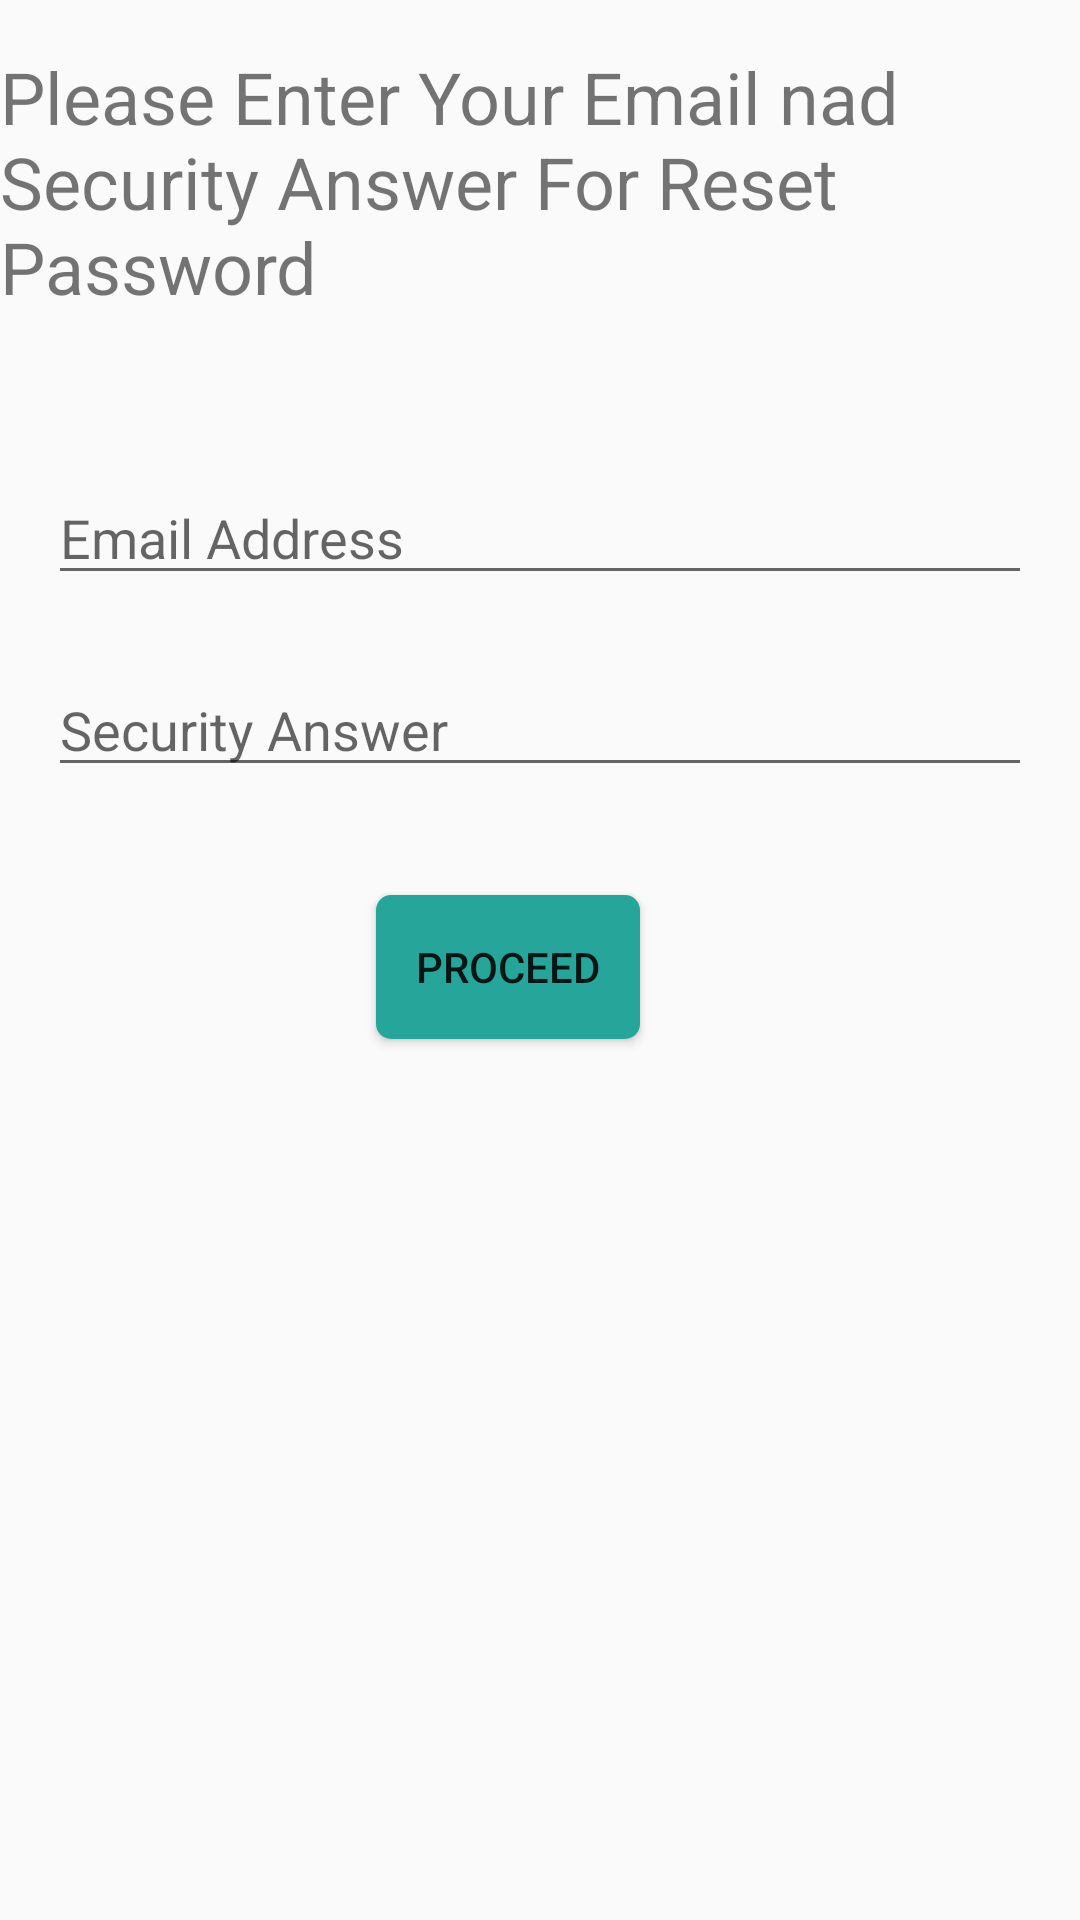

Produce the Android XML layout that renders to this screen, including the resource entries it uses.
<!-- AndroidManifest.xml: application theme AppTheme -->
<!-- res/layout/fragment_verifyuser.xml -->
<?xml version="1.0" encoding="utf-8"?>
<androidx.constraintlayout.widget.ConstraintLayout xmlns:android="http://schemas.android.com/apk/res/android"
    xmlns:tools="http://schemas.android.com/tools"
    android:layout_width="match_parent"
    android:layout_height="match_parent"
    xmlns:app="http://schemas.android.com/apk/res-auto"
    tools:context=".verifyuser">


    <EditText
        android:id="@+id/etVerifyAnswer"
        android:layout_width="match_parent"
        android:layout_height="wrap_content"
        android:layout_marginStart="16dp"
        android:layout_marginLeft="16dp"
        android:layout_marginTop="116dp"
        android:layout_marginEnd="16dp"
        android:layout_marginRight="16dp"
        android:ems="10"
        android:hint="Security Answer"
        android:inputType="textPersonName"
        app:layout_constraintEnd_toEndOf="parent"
        app:layout_constraintHorizontal_bias="0.0"
        app:layout_constraintStart_toStartOf="parent"
        app:layout_constraintTop_toBottomOf="@+id/tvEnterEmail" />

    <TextView
        android:id="@+id/tvEnterEmail"
        android:layout_width="wrap_content"
        android:layout_height="wrap_content"
        android:layout_marginTop="16dp"
        android:text="Please Enter Your Email nad Security Answer For Reset Password"
        android:textSize="24dp"
        app:layout_constraintEnd_toEndOf="parent"
        app:layout_constraintStart_toStartOf="parent"
        app:layout_constraintTop_toTopOf="parent" />

    <EditText
        android:id="@+id/etVerifyUser"
        android:layout_width="match_parent"
        android:layout_height="wrap_content"
        android:layout_marginStart="16dp"
        android:layout_marginLeft="16dp"
        android:layout_marginTop="52dp"
        android:layout_marginEnd="16dp"
        android:layout_marginRight="16dp"
        android:ems="10"
        android:hint="Email Address"
        android:inputType="textPersonName"
        app:layout_constraintEnd_toEndOf="parent"
        app:layout_constraintHorizontal_bias="0.0"
        app:layout_constraintStart_toStartOf="parent"
        app:layout_constraintTop_toBottomOf="@+id/tvEnterEmail" />

    <Button
        android:id="@+id/ProceedBtn"
        android:layout_width="wrap_content"
        android:layout_height="wrap_content"

        android:layout_marginTop="100dp"
        android:background="@drawable/btn_custom"
        android:text="Proceed"
        app:layout_constraintEnd_toEndOf="parent"
        app:layout_constraintHorizontal_bias="0.461"
        app:layout_constraintStart_toStartOf="parent"
        app:layout_constraintTop_toBottomOf="@+id/etVerifyUser" />


</androidx.constraintlayout.widget.ConstraintLayout>
<!-- resources referenced by this layout -->
<resources>
  <!-- drawable btn_custom (drawable) -->
  <?xml version="1.0" encoding="utf-8"?>
  <shape
      xmlns:android="http://schemas.android.com/apk/res/android"
      android:padding="10dp"
      android:shape="rectangle" >
  
  <solid android:color="#26a69a" />
  
  <corners
  android:bottomLeftRadius="5dp"
  android:bottomRightRadius="5dp"
  android:topLeftRadius="5dp"
  android:topRightRadius="5dp" />
  
      </shape>
  <style name="AppTheme" parent="Theme.AppCompat.Light.DarkActionBar">
          
          <item name="colorPrimary">@color/colorPrimary</item>
          <item name="colorPrimaryDark">@color/colorPrimaryDark</item>
          <item name="colorAccent">@color/colorAccent</item>
      </style>
  <color name="colorPrimary">#008577</color>
  <color name="colorPrimaryDark">#00574B</color>
  <color name="colorAccent">#D81B60</color>
</resources>
